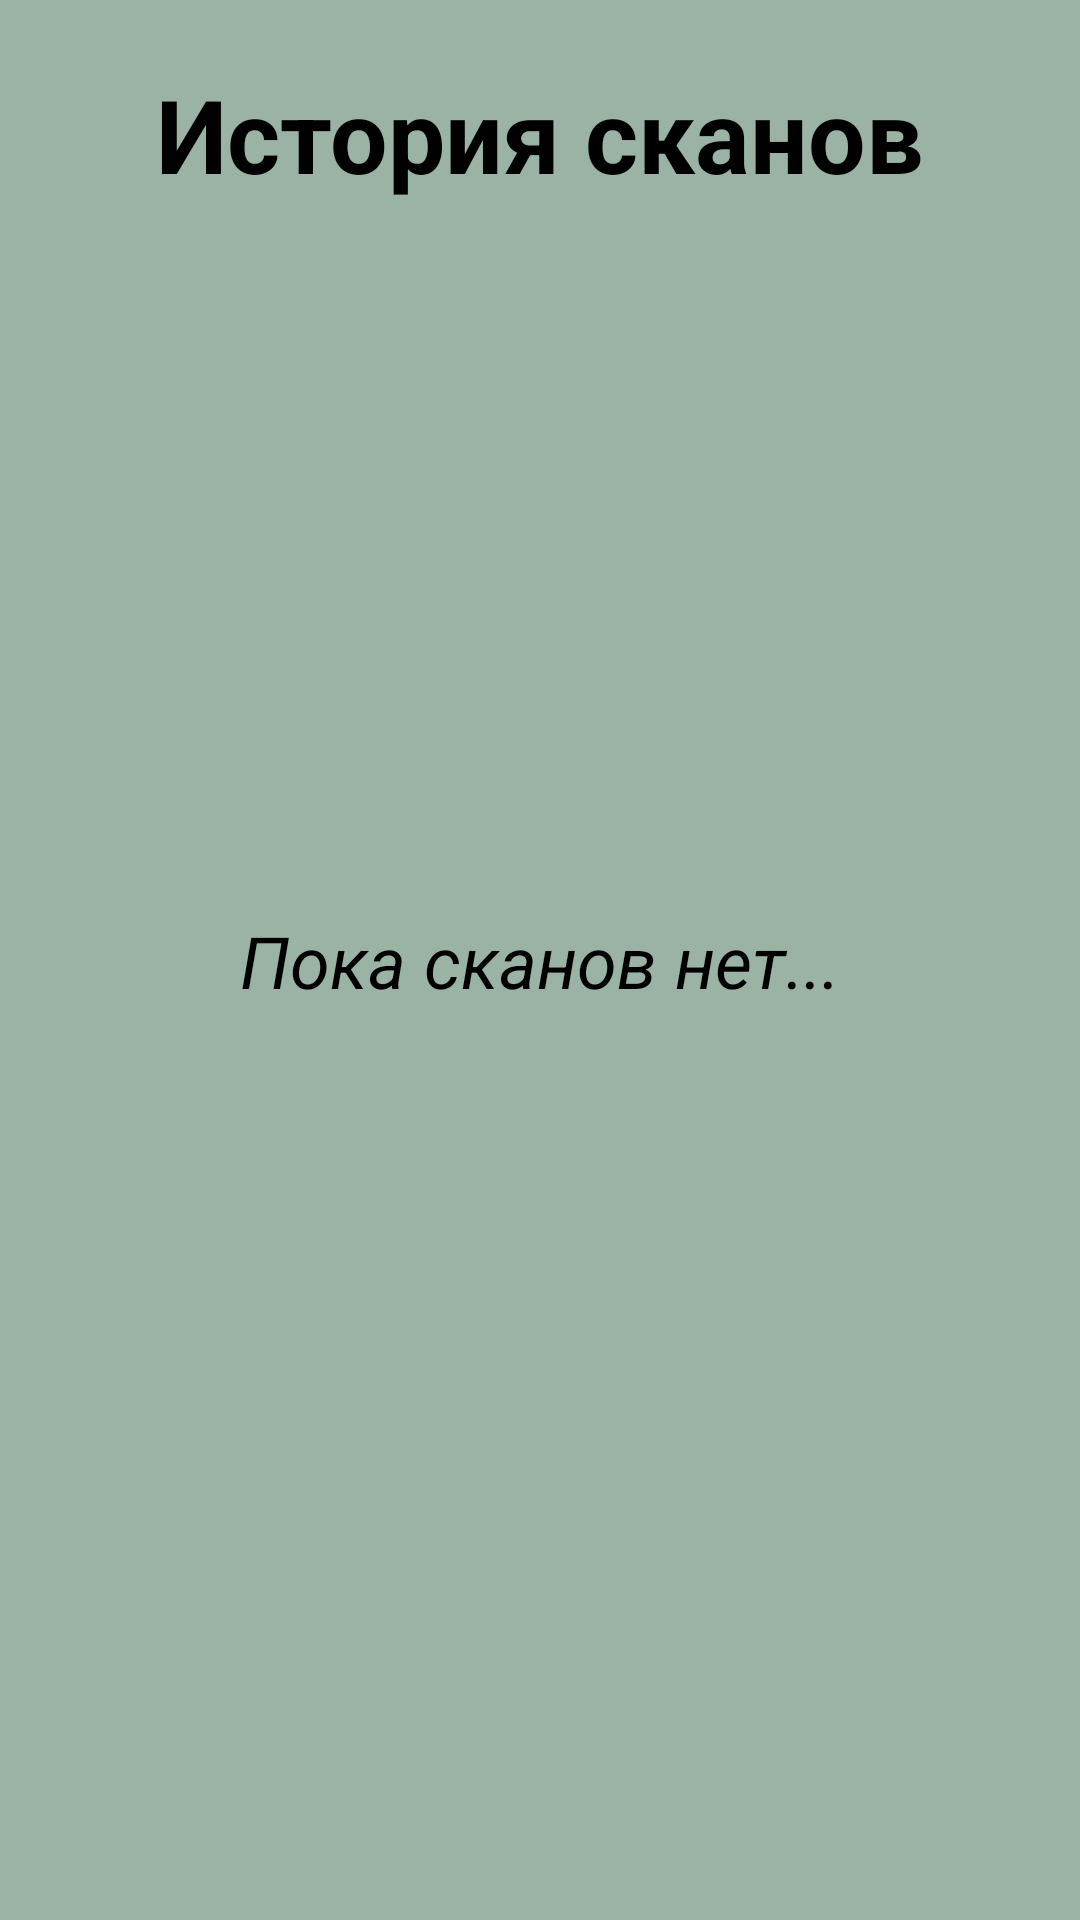

The Android layout XML behind this screen, and the referenced resources:
<!-- AndroidManifest.xml: application theme Theme.Scanner -->
<!-- res/layout/fragment_history.xml -->
<?xml version="1.0" encoding="utf-8"?>
<androidx.constraintlayout.widget.ConstraintLayout xmlns:android="http://schemas.android.com/apk/res/android"
    xmlns:tools="http://schemas.android.com/tools"
    android:layout_width="match_parent"
    android:layout_height="match_parent"
    android:background="@color/gray_main"
    xmlns:app="http://schemas.android.com/apk/res-auto"
    tools:context=".presentation.history.HistoryFragment">

    <TextView
        android:id="@+id/tv"
        android:layout_width="wrap_content"
        android:layout_height="wrap_content"
        android:layout_marginTop="22dp"
        android:text="@string/hstv"
        android:visibility="visible"
        android:textColor="@color/black"
        android:textSize="34sp"
        android:textStyle="bold"
        app:layout_constraintTop_toTopOf="parent"
        app:layout_constraintEnd_toEndOf="parent"
        app:layout_constraintStart_toStartOf="parent"
        />
    <androidx.recyclerview.widget.RecyclerView
        android:id="@+id/rv"
        android:layout_marginTop="15dp"
        android:layout_width="match_parent"
        android:layout_height="match_parent"
        app:layout_constraintBottom_toBottomOf="parent"
        app:layout_constraintEnd_toEndOf="parent"
        app:layout_constraintStart_toStartOf="parent"
        app:layout_constraintTop_toBottomOf="@+id/tv"
        tools:listitem="@layout/scan_item"
        app:layout_constrainedHeight="true"/>

    <TextView
        android:id="@+id/tv_net"
        android:layout_width="wrap_content"
        android:layout_height="wrap_content"
        android:text="@string/noscans"
        android:visibility="visible"
        android:textColor="@color/black"
        android:textSize="24sp"
        android:textStyle="italic"
        app:layout_constraintBottom_toBottomOf="parent"
        app:layout_constraintEnd_toEndOf="parent"
        app:layout_constraintStart_toStartOf="parent"
        app:layout_constraintTop_toTopOf="parent" />

</androidx.constraintlayout.widget.ConstraintLayout>
<!-- res/layout/scan_item.xml (included above) -->
<?xml version="1.0" encoding="utf-8"?>
<androidx.constraintlayout.widget.ConstraintLayout xmlns:android="http://schemas.android.com/apk/res/android"
    android:layout_width="match_parent"
    android:layout_height="wrap_content"
    xmlns:app="http://schemas.android.com/apk/res-auto"
    android:layout_marginTop="5dp">

    <View
        android:id="@+id/vieww"
        android:layout_width="match_parent"
        android:layout_height="2dp"
        android:layout_marginTop="5dp"
        android:background="@color/black"
        app:layout_constraintStart_toStartOf="parent"
        app:layout_constraintEnd_toEndOf="parent"
        app:layout_constraintTop_toTopOf="parent"/>

    <TextView
        android:id="@+id/msg"
        android:layout_width="match_parent"
        android:layout_height="wrap_content"
        android:autoLink="web"
        android:layout_marginHorizontal="10dp"
        android:textIsSelectable="true"
        android:layout_marginTop="10dp"
        android:gravity="center"
        android:textSize="16sp"
        android:textColor="@color/black"
        android:text="http"
        app:layout_constraintTop_toBottomOf="@id/vieww"
        app:layout_constraintEnd_toEndOf="parent"
        app:layout_constraintStart_toStartOf="parent"/>

</androidx.constraintlayout.widget.ConstraintLayout>
<!-- resources referenced by this layout -->
<resources>
  <color name="black">#FF000000</color>
  <color name="gray_main">#9AB3A5</color>
  <string name="hstv">История сканов</string>
  <string name="noscans">Пока сканов нет...</string>
  <style name="Theme.Scanner" parent="Theme.MaterialComponents.DayNight.NoActionBar">
          
          <item name="colorPrimary">@color/purple_500</item>
          <item name="colorPrimaryVariant">@color/purple_700</item>
          <item name="colorOnPrimary">@color/black</item>
          
          <item name="colorSecondary">@color/teal_200</item>
          <item name="colorSecondaryVariant">@color/teal_700</item>
          <item name="colorOnSecondary">@color/white</item>
          
          <item name="android:statusBarColor" tools:targetApi="l">?attr/colorPrimaryVariant</item>
          
      </style>
  <color name="purple_500">#FF6200EE</color>
  <color name="purple_700">#FF3700B3</color>
  <color name="teal_200">#FF03DAC5</color>
  <color name="teal_700">#FF018786</color>
  <color name="white">#FFFFFFFF</color>
</resources>
